Run: headless pygame with SDL's dummy video driver; simulated clock (each Clock.tick advances the game by its frame time, no real sleeping); random seed 0; keys injected as events and as key.get_pressed() state; no mouse input.
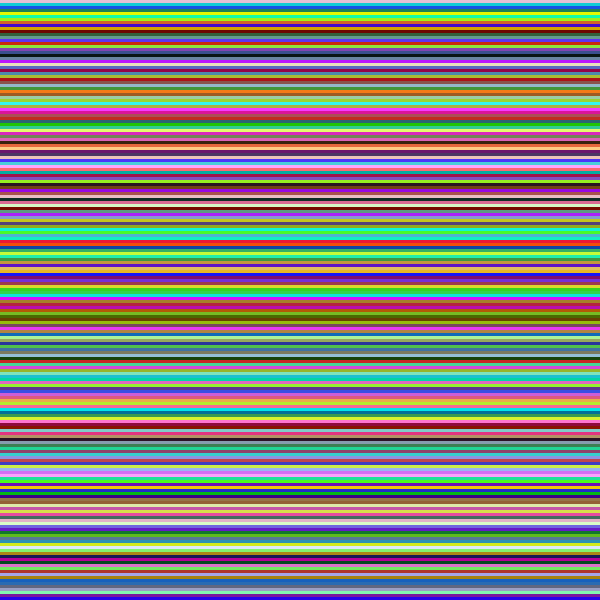
Frame 1 of 4 · flips 1–60 · no input
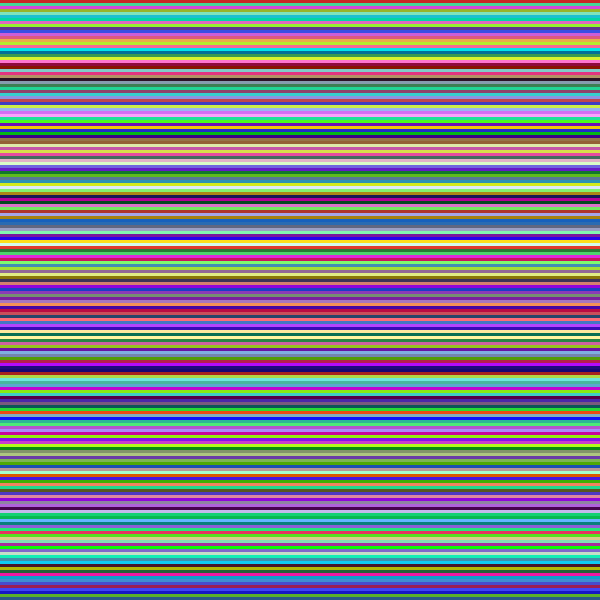
Frame 2 of 4 · flips 61–180 · tapped SPACE, RETURN · held RIGHT (→), D
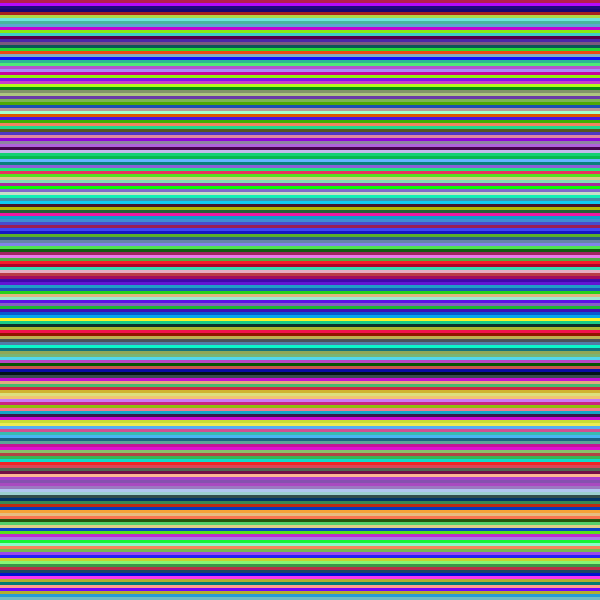
Frame 3 of 4 · flips 181–300 · held DOWN (↓), S
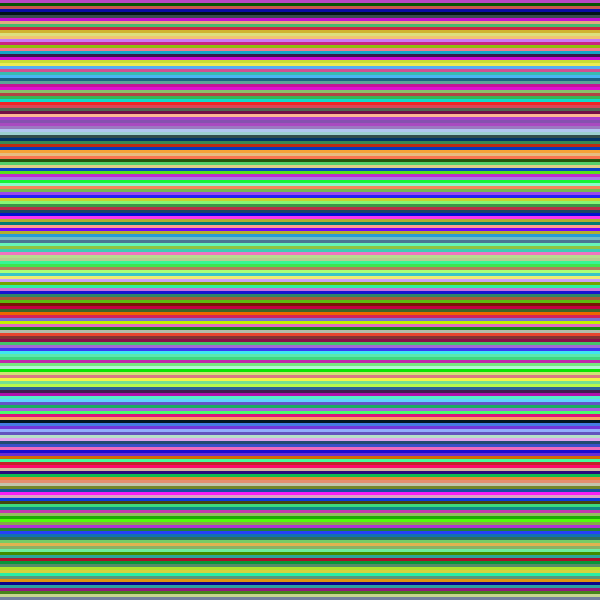
Frame 4 of 4 · flips 301–420 · held LEFT (←), A, UP (↑), W

The pygame program that drew these frames:

from collections import deque
from random import randint

import pygame

SIZE = WIDTH, HEIGHT = 600, 600
line = 3
COLOURS = list(map(lambda x: (randint(0, 255), randint(0, 255), randint(0, 255)),
                   range(HEIGHT // line)))


def draw():
    global COLOURS
    COLOURS = COLOURS[1:]
    COLOURS.append((randint(0, 255), randint(0, 255), randint(0, 255)))
    w, h = WIDTH, line
    y = 0
    for color in COLOURS:
        pygame.draw.rect(screen, color, (0, y, w, h))
        y += h


pygame.init()

screen = pygame.display.set_mode(SIZE)
pygame.display.set_caption("Фон")

clock = pygame.time.Clock()
fps = 60


running = True
while running:
    for event in pygame.event.get():
        if event.type == pygame.QUIT:
            running = False

    draw()
    pygame.display.flip()
    clock.tick(fps)

pygame.quit()
